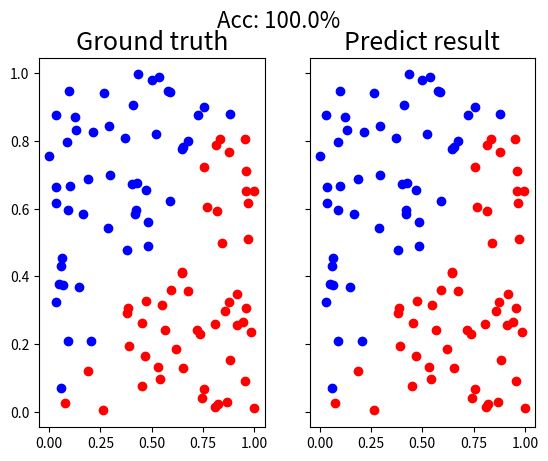
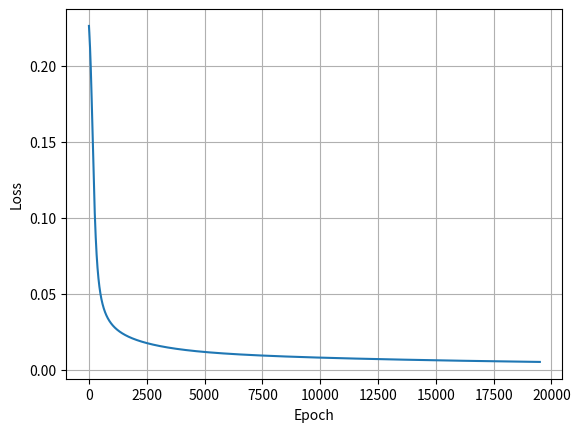
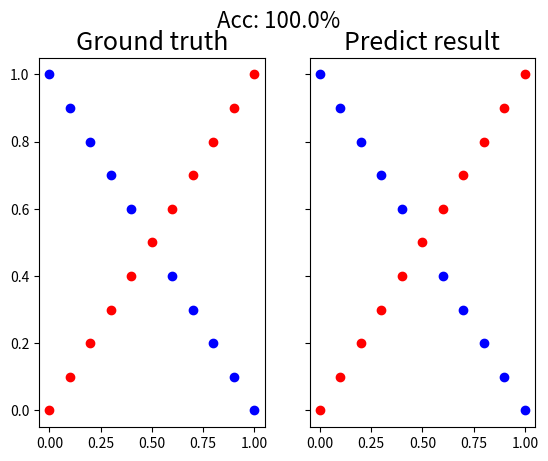
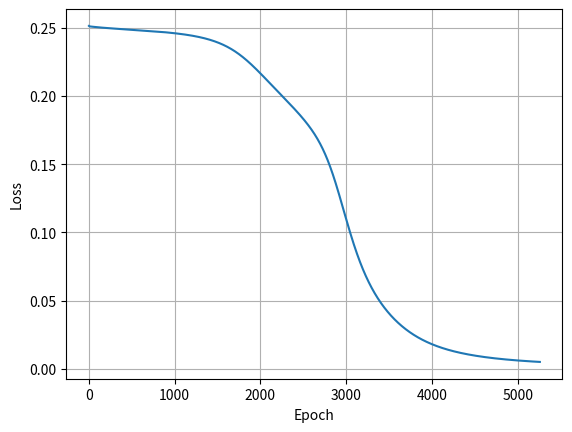

Python code for these plots, in order:
# -*- coding: utf-8 -*-
import os
import argparse
import numpy as np
import matplotlib.pyplot as plt


class Layer():
    def __init__(self, in_features, out_features):
        self.w = np.random.normal(0, 1, size=(in_features, out_features))
        self.b = np.zeros(out_features)

    def __call__(self, x):
        return self.forward(x)

    def forward(self, x):
        self.local_grad = x
        self.local_grad_b = np.ones((x.shape[0], 1))
        z = x @ self.w + self.b
        self.a = sigmoid(z)
        return self.a

    def backward(self, prev_wT_delta):
        self.up_grad = prev_wT_delta * derivative_sigmoid(self.a)
        return self.up_grad @ self.w.T

    def step(self, lr):
        grad_w = self.local_grad.T @ self.up_grad
        grad_b = self.local_grad_b.T @ self.up_grad
        self.w -= lr * grad_w
        self.b -= lr * grad_b.squeeze()


class Network():
    def __init__(self, num_features, lr=1e-3):
        self.lr = lr
        self.layers = []
        for i in range(1, len(num_features)):
            self.layers.append(Layer(num_features[i-1], num_features[i]))
        self.num_layers = len(self.layers)

    def __call__(self, x):
        return self.forward(x)

    def forward(self, x):
        for i in range(self.num_layers):
            x = self.layers[i].forward(x)
        return x

    def backward(self, derivative_loss):
        prev_wT_delta = derivative_loss
        for i in reversed(range(self.num_layers)):
            prev_wT_delta = self.layers[i].backward(prev_wT_delta)

    def step(self):
        for i in range(self.num_layers):
            self.layers[i].step(self.lr)


def generate_linear(n=100):
    pts = np.random.uniform(0, 1, (n, 2))
    inputs = []
    labels = []

    for pt in pts:
        inputs.append([pt[0], pt[1]])
        distance = (pt[0]-pt[1]) / 1.414
        if pt[0] > pt[1]:
            labels.append(0)
        else:
            labels.append(1)

    return np.array(inputs), np.array(labels).reshape(n, 1)


def generate_XOR_easy():
    inputs = []
    labels = []

    for i in range(11):
        inputs.append([0.1*i, 0.1*i])
        labels.append(0)
        if 0.1*i == 0.5:
            continue
        inputs.append([0.1*i, 1-0.1*i])
        labels.append(1)

    return np.array(inputs), np.array(labels).reshape(21, 1)


def sigmoid(x):
    return 1 / (1+np.exp(-x))


def derivative_sigmoid(x):
    return x * (1-x)


def mse_loss(pred_y, y):
    return np.mean((pred_y-y)**2)


def derivative_mse_loss(pred_y, y):
    return 2 * (pred_y-y) / y.shape[0]


def train(model, max_epochs, loss_thres, x, y):
    print('------------------')
    print('| Start training |')
    print('------------------')
    train_loss = []
    epoch = 1
    while True:
        pred_y = model.forward(x)
        loss = mse_loss(pred_y, y)
        model.backward(derivative_mse_loss(pred_y, y))
        model.step()
        train_loss.append(loss)
        if epoch%500 == 0:
            print(f'[Epoch:{epoch:6}] [Loss: {loss:.6f}]')
        epoch += 1
        if loss<=loss_thres or epoch>=max_epochs:
            print(f'[Epoch:{epoch:6}] [Loss: {loss:.6f}]')
            break
    return model, train_loss


def test(model, x, y, plot_fn):
    print('-----------------')
    print('| Start testing |')
    print('-----------------')
    pred_y = model(x)
    print('Predict:')
    print(pred_y)
    correct = np.sum(np.round(pred_y)==y)
    acc = 100 * correct / len(y)
    print(f'Acc: {correct}/{len(y)} ({acc:.1f}%)')
    show_result(x, y, np.round(pred_y), acc, plot_fn)


def show_learning_curve(train_loss, fn=None):
    plt.clf()
    plt.plot(np.arange(len(train_loss))+1, train_loss)
    plt.xlabel('Epoch')
    plt.ylabel('Loss')
    plt.grid()
    if fn is None:
        plt.show()
    else:
        plt.savefig(fn, dpi=200)
    np.save(os.path.join('train_loss', fn.replace('.png', '.npy')), np.array(train_loss))


def show_result(x, y, pred_y, acc, fn=None):
    plt.clf()
    fig, axes = plt.subplots(nrows=1, ncols=2, sharex=True, sharey=True)
    axes[0].set_title('Ground truth', fontsize=18)
    axes[1].set_title('Predict result', fontsize=18)
    color = ['bo', 'ro']
    for i in range(x.shape[0]):
        axes[0].plot(x[i,0], x[i,1], color[int(y[i]==0)])
        axes[1].plot(x[i,0], x[i,1], color[int(pred_y[i]==0)])
    plt.suptitle(f'Acc: {acc:.1f}%', fontsize=16)
    if fn is None:
        plt.show()
    else:
        plt.savefig(fn, dpi=200)


if __name__ == '__main__':
    parser = argparse.ArgumentParser()
    parser.add_argument('--max_epochs', type=int, default=100000)
    parser.add_argument('--loss_thres', type=float, default=0.005)
    parser.add_argument('--lr', type=float, default=0.5)
    parser.add_argument('--num_features', type=str, default='2-4-4-1')
    opts = parser.parse_args()

    max_epochs = opts.max_epochs
    loss_thres = opts.loss_thres
    lr = opts.lr
    num_features = opts.num_features.split('-')
    num_features = [int(n) for n in num_features]
    exp_name = f'max_epoch{max_epochs}_loss_thres{loss_thres}_lr{lr}_{opts.num_features}'
    os.makedirs('train_loss', exist_ok=True)

    print('Datset: linear data')
    train_x, train_y = generate_linear(100)
    test_x, test_y = generate_linear(100)
    model_linear = Network(num_features, lr=lr)
    model_linear, train_loss = train(model_linear, max_epochs, loss_thres, train_x, train_y)
    test(model_linear, test_x, test_y, f'linear_{exp_name}_test.png')
    show_learning_curve(train_loss, f'linear_{exp_name}_lc.png')

    print('\nDataset: XOR data')
    train_x, train_y = generate_XOR_easy()
    test_x, test_y = generate_XOR_easy()
    model_xor = Network(num_features, lr=0.5)
    model_xor, train_loss = train(model_xor, max_epochs, loss_thres, train_x, train_y)
    test(model_xor, test_x, test_y, f'xor_{exp_name}_test.png')
    show_learning_curve(train_loss, f'xor_{exp_name}_lc.png')
